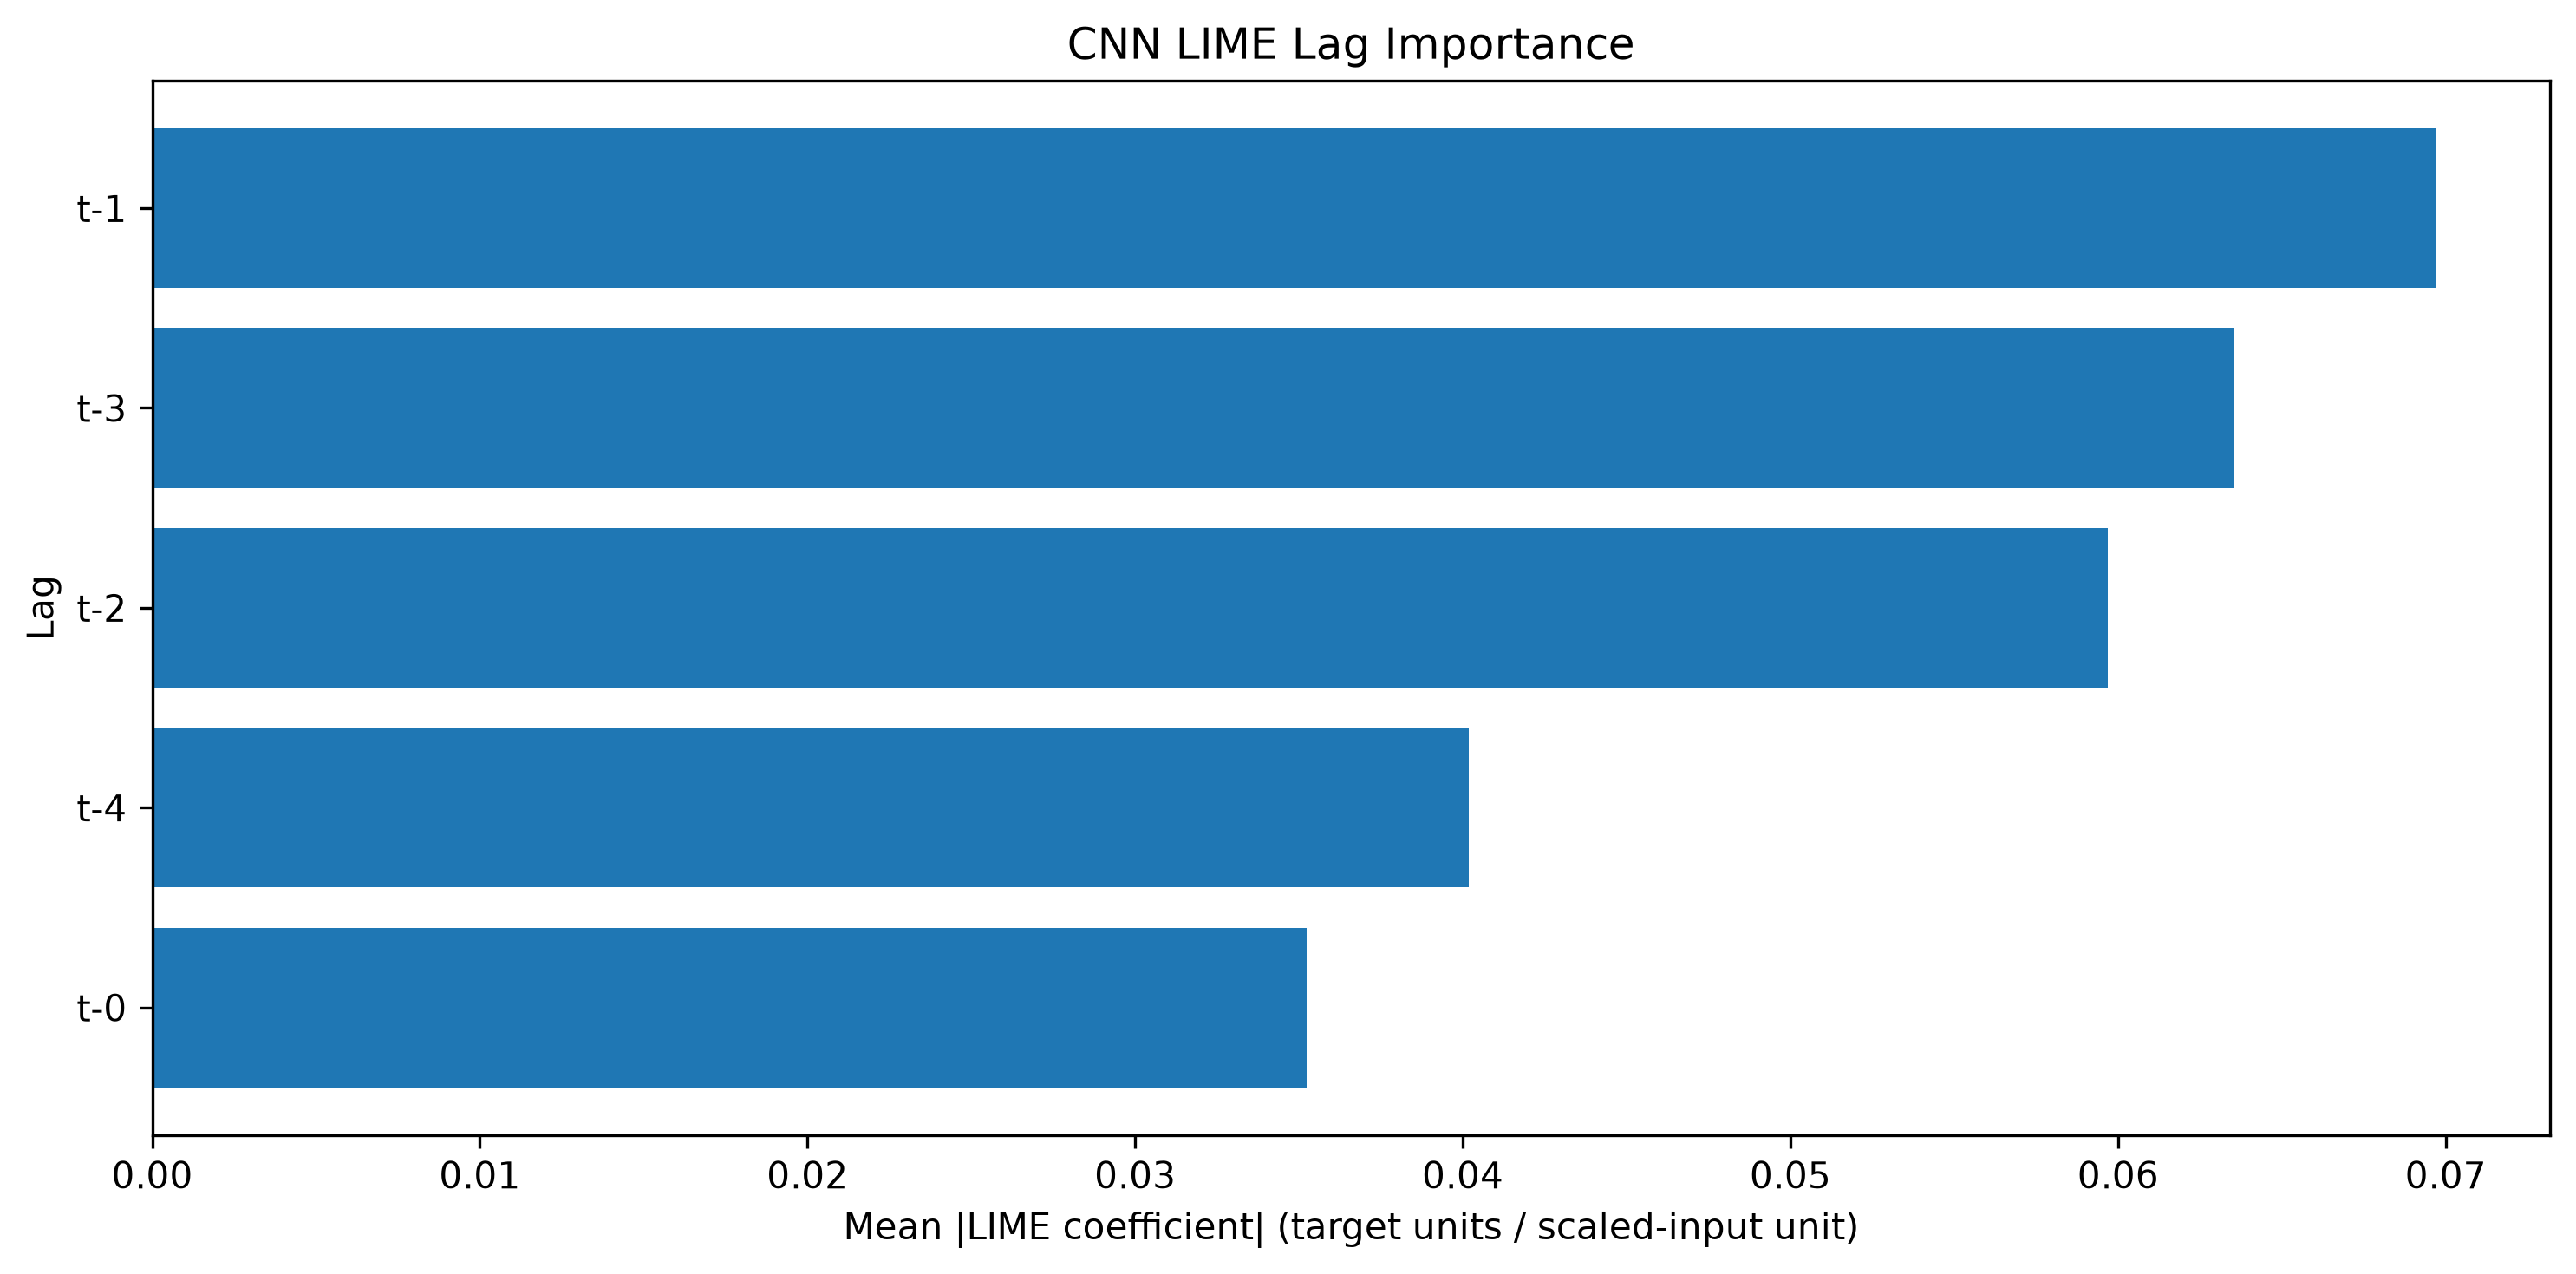

The data file committed next to this chart (first rows):
Lag, LIME Mean Abs Importance, LIME Normalized Importance, LIME Rank
t-1, 0.0697, 0.2597, 1
t-3, 0.06354, 0.2368, 2
t-2, 0.05968, 0.2224, 3
t-4, 0.04018, 0.1497, 4
t-0, 0.03524, 0.1313, 5
